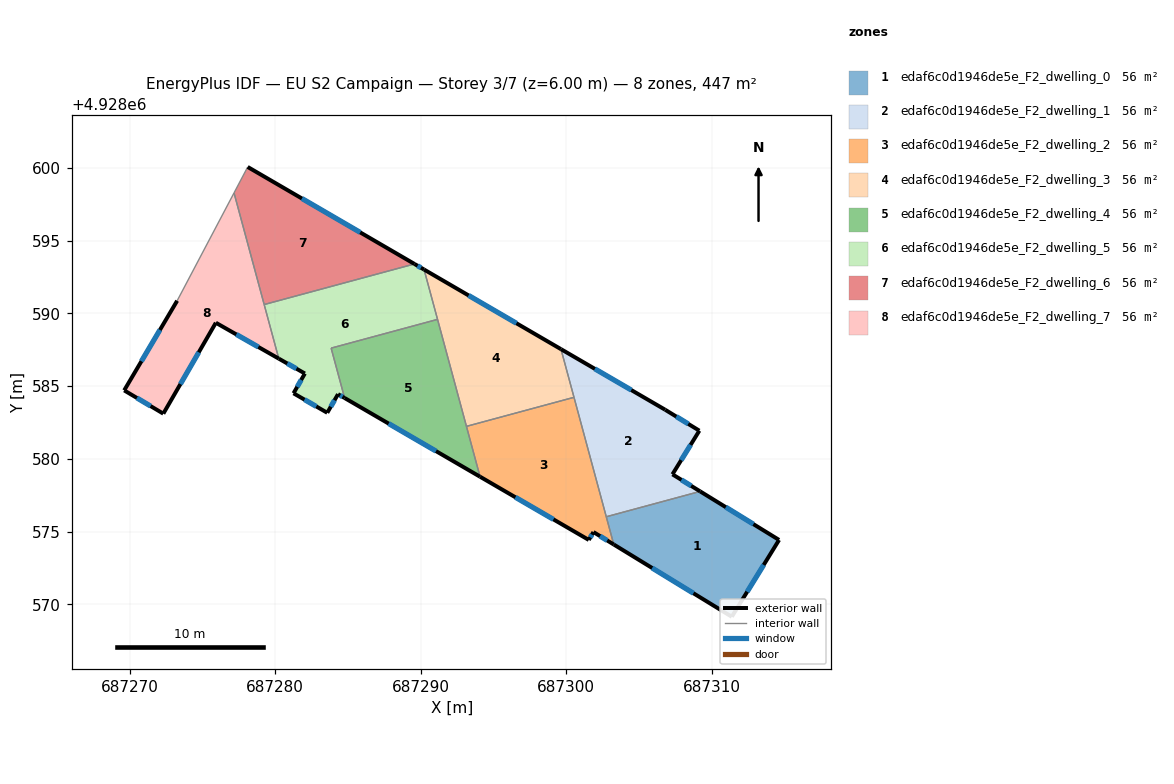
=== STOREY PLAN SPEC (per zone: floor XY polygon, exterior-wall plan segments, windows/doors) ===
zone 1: edaf6c0d1946de5e_F2_dwelling_0  (55.9 m²)
  floor: (687314.64, 4928574.42) (687311.39, 4928569.14) (687303.28, 4928574.11) (687302.76, 4928576.02) (687309.21, 4928577.76)
  exterior wall: (687303.28, 4928574.11) – (687311.39, 4928569.14)  [9.5 m]
    window: (687305.91, 4928572.49) – (687308.75, 4928570.76)  [3.5 m²]
  exterior wall: (687314.64, 4928574.42) – (687309.21, 4928577.76)  [6.4 m]
    window: (687312.88, 4928575.51) – (687310.98, 4928576.67)  [2.3 m²]
  exterior wall: (687311.39, 4928569.14) – (687314.64, 4928574.42)  [6.2 m]
    window: (687312.45, 4928570.86) – (687313.58, 4928572.71)  [2.3 m²]
  interior walls: 2
zone 2: edaf6c0d1946de5e_F2_dwelling_1  (55.9 m²)
  floor: (687306.81, 4928583.37) (687309.16, 4928581.93) (687307.31, 4928578.93) (687309.21, 4928577.76) (687302.76, 4928576.02) (687299.65, 4928587.54)
  exterior wall: (687309.16, 4928581.93) – (687306.81, 4928583.37)  [2.8 m]
    window: (687308.39, 4928582.40) – (687307.57, 4928582.90)  [1.0 m²]
  exterior wall: (687307.31, 4928578.93) – (687309.16, 4928581.93)  [3.5 m]
    window: (687307.91, 4928579.91) – (687308.56, 4928580.96)  [1.3 m²]
  exterior wall: (687309.21, 4928577.76) – (687307.31, 4928578.93)  [2.2 m]
    window: (687308.60, 4928578.14) – (687307.93, 4928578.55)  [0.8 m²]
  exterior wall: (687306.81, 4928583.37) – (687299.65, 4928587.54)  [8.3 m]
    window: (687304.48, 4928584.73) – (687301.98, 4928586.18)  [3.0 m²]
  interior walls: 3
zone 3: edaf6c0d1946de5e_F2_dwelling_2  (55.9 m²)
  floor: (687300.54, 4928584.23) (687303.28, 4928574.11) (687301.88, 4928574.96) (687301.56, 4928574.42) (687294.08, 4928578.77) (687293.15, 4928582.23)
  exterior wall: (687301.56, 4928574.42) – (687301.88, 4928574.96)  [0.6 m]
    window: (687301.66, 4928574.60) – (687301.77, 4928574.79)  [0.2 m²]
  exterior wall: (687294.08, 4928578.77) – (687301.56, 4928574.42)  [8.6 m]
    window: (687296.51, 4928577.35) – (687299.13, 4928575.84)  [3.2 m²]
  exterior wall: (687301.88, 4928574.96) – (687303.28, 4928574.11)  [1.6 m]
    window: (687302.33, 4928574.69) – (687302.82, 4928574.39)  [0.6 m²]
  interior walls: 4
zone 4: edaf6c0d1946de5e_F2_dwelling_3  (55.9 m²)
  floor: (687299.65, 4928587.54) (687300.54, 4928584.23) (687293.15, 4928582.23) (687290.23, 4928593.01)
  exterior wall: (687299.65, 4928587.54) – (687290.23, 4928593.01)  [10.9 m]
    window: (687296.59, 4928589.32) – (687293.30, 4928591.23)  [4.0 m²]
  interior walls: 4
zone 5: edaf6c0d1946de5e_F2_dwelling_4  (55.9 m²)
  floor: (687291.16, 4928589.58) (687294.08, 4928578.77) (687284.77, 4928584.18) (687283.85, 4928587.61)
  exterior wall: (687284.77, 4928584.18) – (687294.08, 4928578.77)  [10.8 m]
    window: (687287.80, 4928582.42) – (687291.06, 4928580.53)  [3.9 m²]
  interior walls: 4
zone 6: edaf6c0d1946de5e_F2_dwelling_5  (55.9 m²)
  floor: (687290.23, 4928593.01) (687291.16, 4928589.58) (687283.85, 4928587.61) (687284.77, 4928584.18) (687284.32, 4928584.44) (687283.58, 4928583.16) (687281.26, 4928584.50) (687282.04, 4928585.86) (687280.25, 4928586.89) (687279.24, 4928590.60) (687289.57, 4928593.39)
  exterior wall: (687284.32, 4928584.44) – (687284.77, 4928584.18)  [0.5 m]
    window: (687284.47, 4928584.36) – (687284.63, 4928584.27)  [0.2 m²]
  exterior wall: (687283.58, 4928583.16) – (687284.32, 4928584.44)  [1.5 m]
    window: (687283.82, 4928583.58) – (687284.08, 4928584.03)  [0.5 m²]
  exterior wall: (687281.26, 4928584.50) – (687283.58, 4928583.16)  [2.7 m]
    window: (687282.01, 4928584.07) – (687282.83, 4928583.60)  [1.0 m²]
  exterior wall: (687282.04, 4928585.86) – (687281.26, 4928584.50)  [1.6 m]
    window: (687281.79, 4928585.42) – (687281.51, 4928584.95)  [0.6 m²]
  exterior wall: (687280.25, 4928586.89) – (687282.04, 4928585.86)  [2.1 m]
    window: (687280.83, 4928586.55) – (687281.46, 4928586.20)  [0.8 m²]
  exterior wall: (687290.23, 4928593.01) – (687289.57, 4928593.39)  [0.8 m]
    window: (687290.02, 4928593.14) – (687289.79, 4928593.27)  [0.3 m²]
  interior walls: 5
zone 7: edaf6c0d1946de5e_F2_dwelling_6  (55.9 m²)
  floor: (687289.57, 4928593.39) (687279.24, 4928590.60) (687277.17, 4928598.28) (687278.11, 4928600.06)
  exterior wall: (687289.57, 4928593.39) – (687278.11, 4928600.06)  [13.3 m]
    window: (687285.85, 4928595.56) – (687281.84, 4928597.89)  [4.9 m²]
  interior walls: 3
zone 8: edaf6c0d1946de5e_F2_dwelling_7  (55.9 m²)
  floor: (687277.17, 4928598.28) (687280.25, 4928586.89) (687275.92, 4928589.35) (687272.31, 4928583.10) (687269.62, 4928584.70) (687273.26, 4928590.86)
  exterior wall: (687273.26, 4928590.86) – (687269.62, 4928584.70)  [7.2 m]
    window: (687272.08, 4928588.86) – (687270.80, 4928586.71)  [2.6 m²]
  exterior wall: (687275.92, 4928589.35) – (687280.25, 4928586.89)  [5.0 m]
    window: (687277.33, 4928588.55) – (687278.84, 4928587.69)  [1.8 m²]
  exterior wall: (687272.31, 4928583.10) – (687275.92, 4928589.35)  [7.2 m]
    window: (687273.48, 4928585.14) – (687274.75, 4928587.32)  [2.6 m²]
  exterior wall: (687269.62, 4928584.70) – (687272.31, 4928583.10)  [3.1 m]
    window: (687270.49, 4928584.18) – (687271.44, 4928583.62)  [1.1 m²]
  interior walls: 3

=== DERIVED (storey summary) ===
Building: EU S2 Campaign
Storey: 3 of 7  (floor level z = 6.00 m)
Storey gross floor area: 447.2 m²
Zones on this storey: 8
  - edaf6c0d1946de5e_F2_dwelling_0: floor 55.9 m²; exterior wall 22.1 m (66.2 m²); 3 window(s) 8.1 m²; WWR 12.2%
  - edaf6c0d1946de5e_F2_dwelling_1: floor 55.9 m²; exterior wall 16.8 m (50.4 m²); 4 window(s) 6.2 m²; WWR 12.2%
  - edaf6c0d1946de5e_F2_dwelling_2: floor 55.9 m²; exterior wall 10.9 m (32.7 m²); 3 window(s) 4.0 m²; WWR 12.2%
  - edaf6c0d1946de5e_F2_dwelling_3: floor 55.9 m²; exterior wall 10.9 m (32.7 m²); 1 window(s) 4.0 m²; WWR 12.2%
  - edaf6c0d1946de5e_F2_dwelling_4: floor 55.9 m²; exterior wall 10.8 m (32.3 m²); 1 window(s) 3.9 m²; WWR 12.2%
  - edaf6c0d1946de5e_F2_dwelling_5: floor 55.9 m²; exterior wall 9.1 m (27.2 m²); 6 window(s) 3.3 m²; WWR 12.2%
  - edaf6c0d1946de5e_F2_dwelling_6: floor 55.9 m²; exterior wall 13.3 m (39.8 m²); 1 window(s) 4.9 m²; WWR 12.2%
  - edaf6c0d1946de5e_F2_dwelling_7: floor 55.9 m²; exterior wall 22.5 m (67.5 m²); 4 window(s) 8.2 m²; WWR 12.2%
Zone adjacency (shared interzone walls):
  - edaf6c0d1946de5e_F2_dwelling_0 ↔ edaf6c0d1946de5e_F2_dwelling_1
  - edaf6c0d1946de5e_F2_dwelling_0 ↔ edaf6c0d1946de5e_F2_dwelling_2
  - edaf6c0d1946de5e_F2_dwelling_1 ↔ edaf6c0d1946de5e_F2_dwelling_2
  - edaf6c0d1946de5e_F2_dwelling_1 ↔ edaf6c0d1946de5e_F2_dwelling_3
  - edaf6c0d1946de5e_F2_dwelling_2 ↔ edaf6c0d1946de5e_F2_dwelling_3
  - edaf6c0d1946de5e_F2_dwelling_2 ↔ edaf6c0d1946de5e_F2_dwelling_4
  - edaf6c0d1946de5e_F2_dwelling_3 ↔ edaf6c0d1946de5e_F2_dwelling_4
  - edaf6c0d1946de5e_F2_dwelling_3 ↔ edaf6c0d1946de5e_F2_dwelling_5
  - edaf6c0d1946de5e_F2_dwelling_4 ↔ edaf6c0d1946de5e_F2_dwelling_5
  - edaf6c0d1946de5e_F2_dwelling_5 ↔ edaf6c0d1946de5e_F2_dwelling_6
  - edaf6c0d1946de5e_F2_dwelling_5 ↔ edaf6c0d1946de5e_F2_dwelling_7
  - edaf6c0d1946de5e_F2_dwelling_6 ↔ edaf6c0d1946de5e_F2_dwelling_7